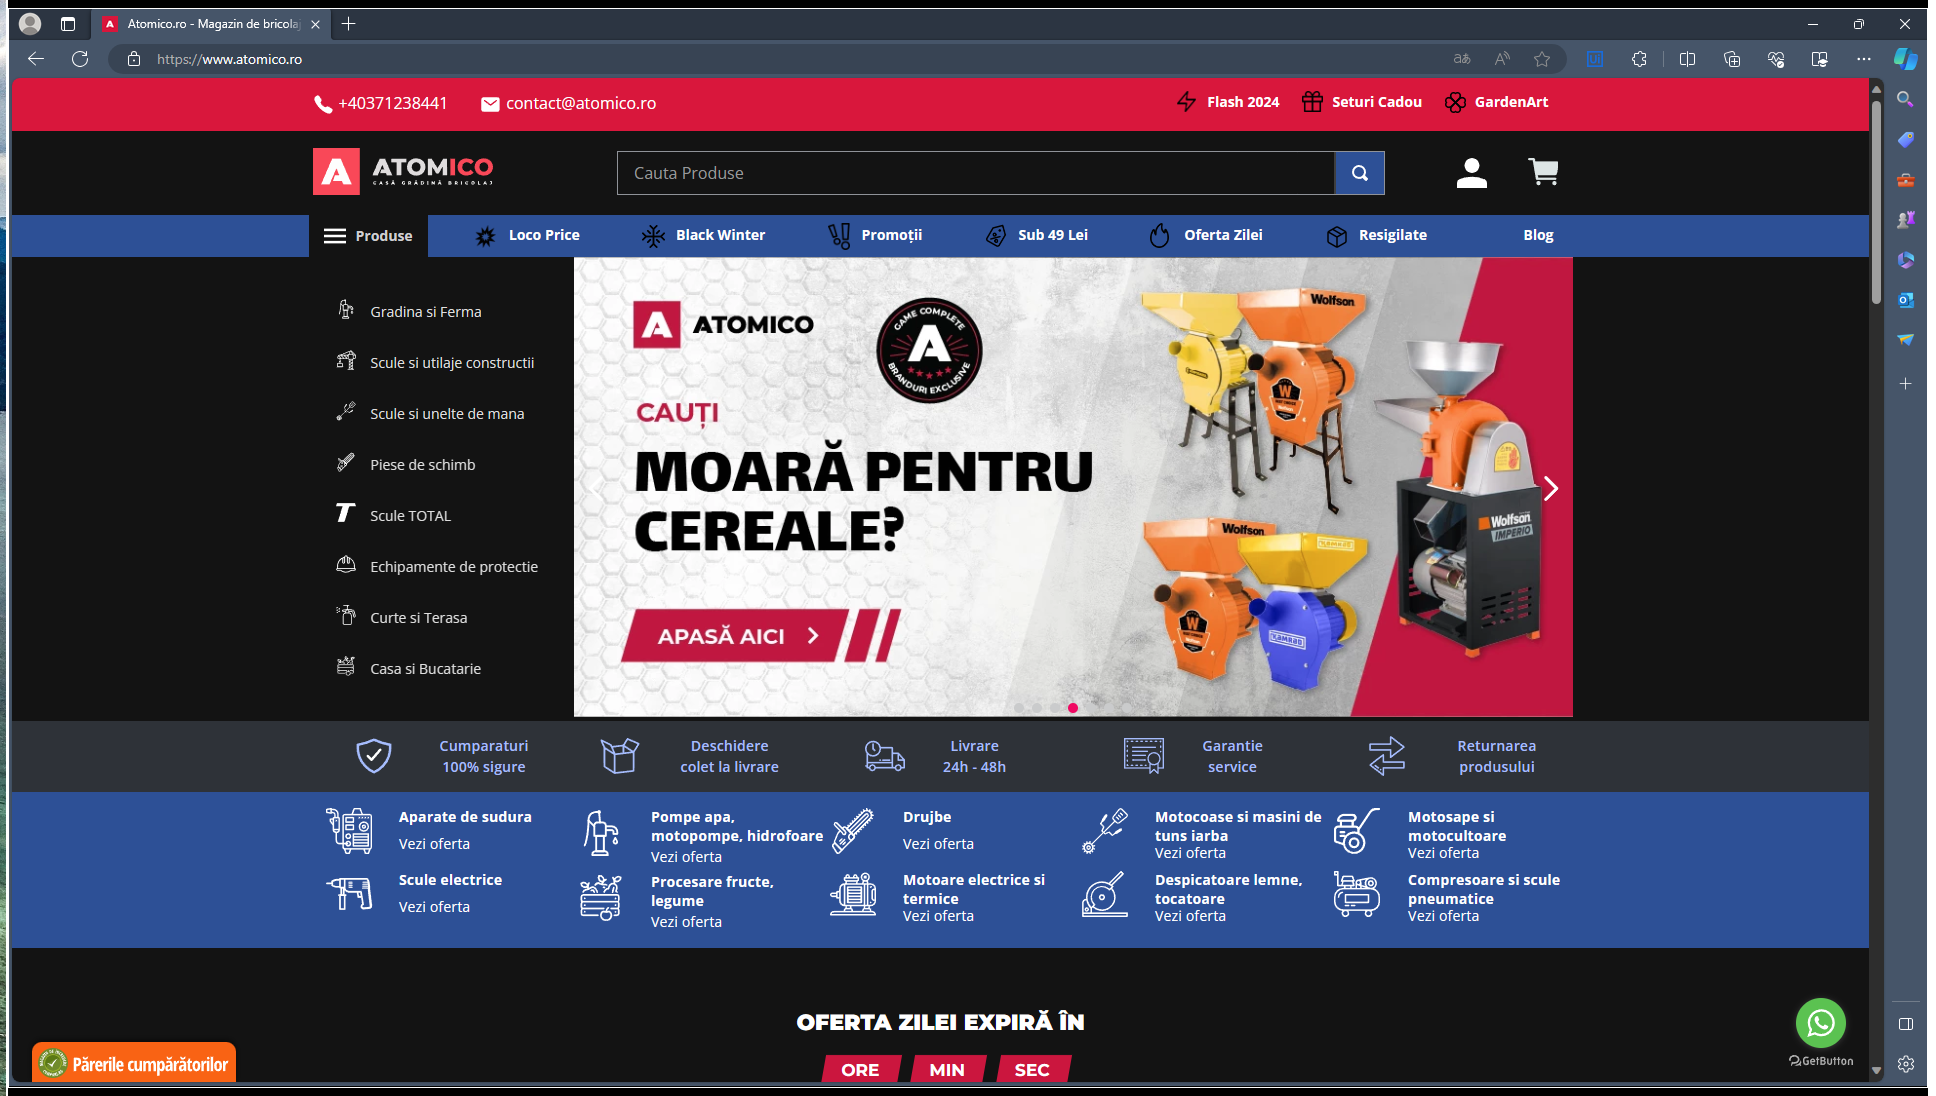
Workflow: ExtractFromAtomico

Step 1 [try]: Use Browser Edge: Atomico.ro - Magazin de bricolaj - Casa, Gradina, Ferma in window 'Atomico.ro - Magazin de bricolaj - Casa, Gradina, Ferma' (msedge.exe)

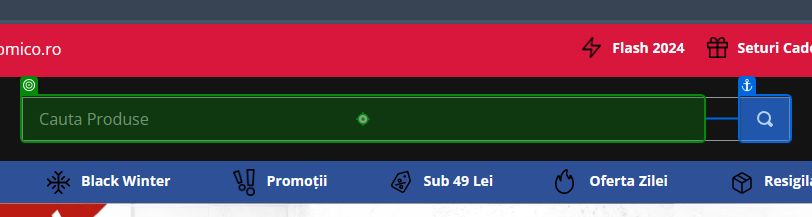
Step 2 [try]: click on 'INPUT downshift-0-input'

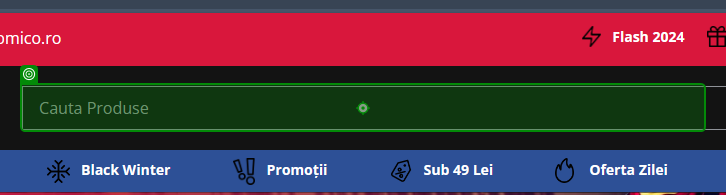
Step 3: type [productCode] into 'INPUT downshift-0-input'

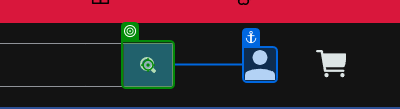
Step 4: click

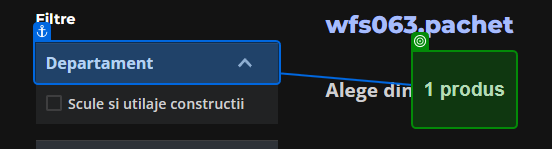
Step 5: get-text from 'Departament'

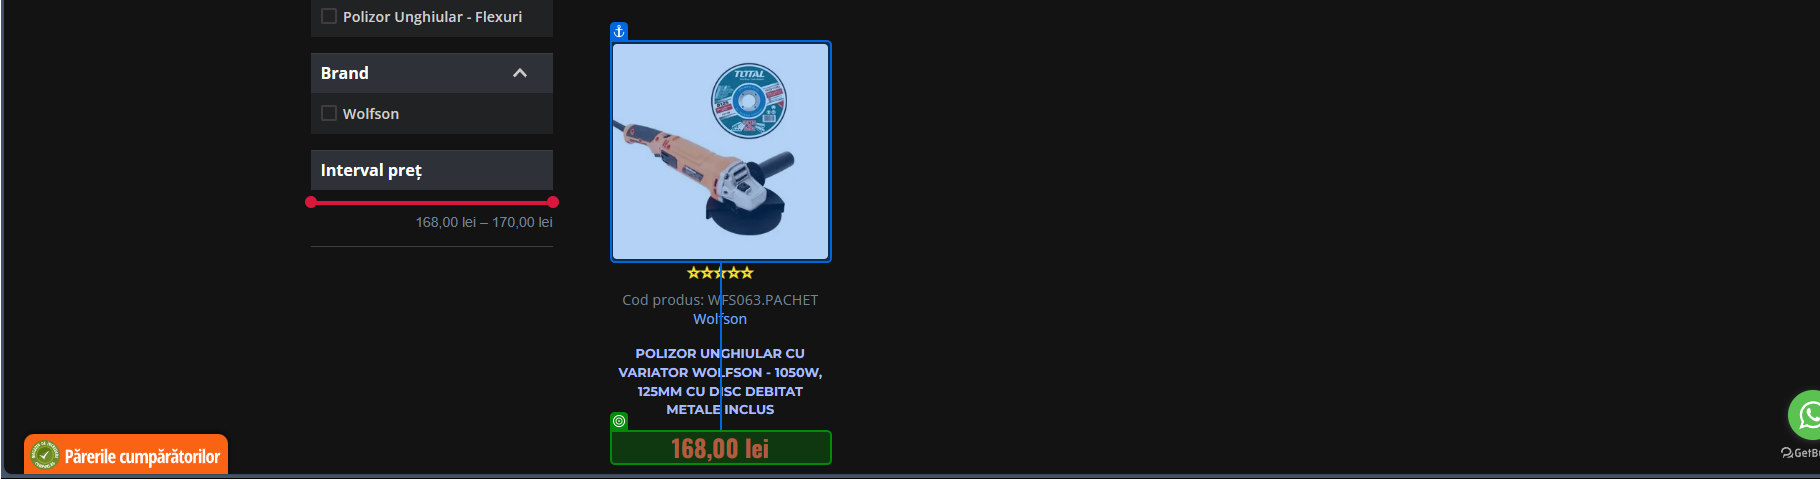
Step 6: get-text from '168,00 lei'

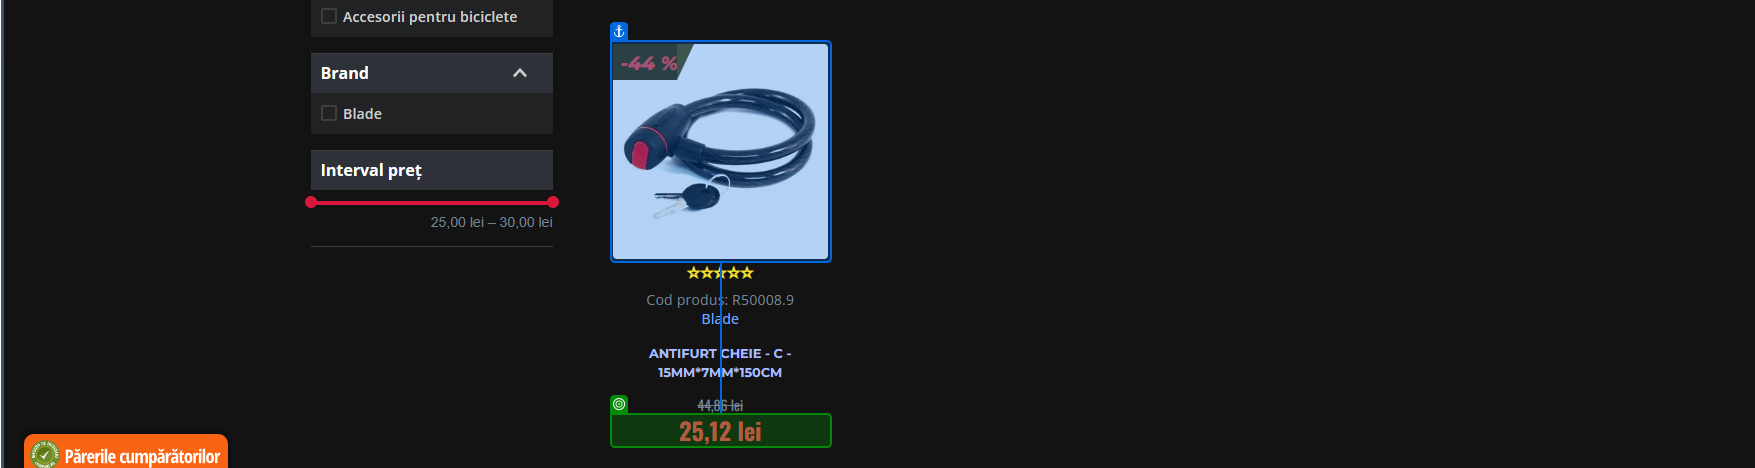
Step 7: get-text from '25,12 lei'